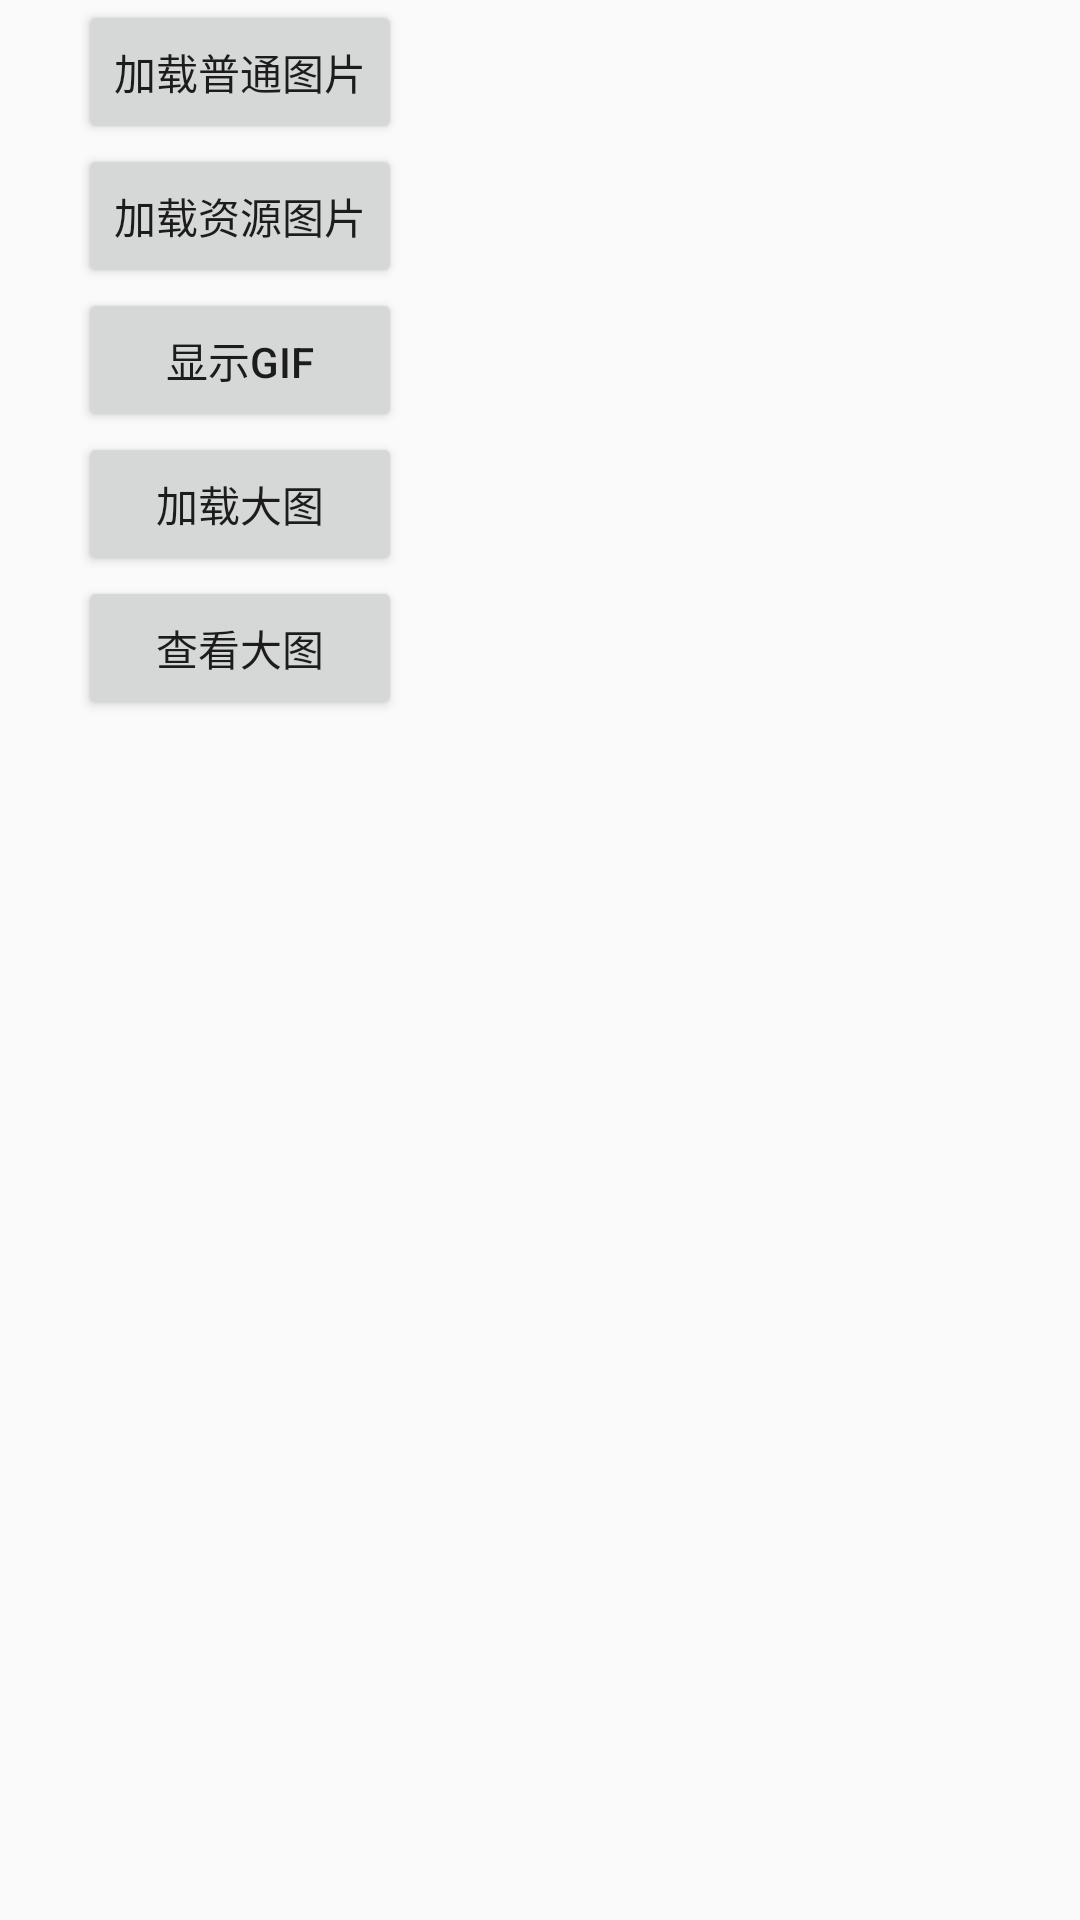

The Android layout XML behind this screen, and the referenced resources:
<!-- AndroidManifest.xml: application theme AppTheme -->
<!-- res/layout/activity_glide.xml -->
<?xml version="1.0" encoding="utf-8"?>
<LinearLayout xmlns:android="http://schemas.android.com/apk/res/android"
    xmlns:tools="http://schemas.android.com/tools"
    android:layout_width="match_parent"
    android:layout_height="match_parent"
    android:paddingBottom="@dimen/activity_vertical_margin"
    android:paddingLeft="@dimen/activity_horizontal_margin"
    android:paddingRight="@dimen/activity_horizontal_margin"
    android:paddingTop="@dimen/activity_vertical_margin"
    android:orientation="vertical"
    android:gravity="center_horizontal"
    tools:context=".imageLoader.GlideActivity">

    <LinearLayout
        android:layout_width="wrap_content"
        android:layout_height="wrap_content"
        android:orientation="horizontal"
        >
        <LinearLayout
            android:layout_width="wrap_content"
            android:layout_height="wrap_content"
            android:orientation="vertical"
            >
            <Button
                android:id="@+id/btn_load_normal_image"
                android:layout_width="match_parent"
                android:layout_height="wrap_content"
                android:text="@string/load_normal_image"
                android:onClick="showNormalImage"
                />
            <Button
                android:layout_width="match_parent"
                android:layout_height="wrap_content"
                android:text="@string/load_resource_image"
                android:onClick="showResourceImage"
                />
            <Button
                android:layout_width="match_parent"
                android:layout_height="wrap_content"
                android:text="@string/showGif"
                android:onClick="showGif"
                />
            <Button
                android:layout_width="match_parent"
                android:layout_height="wrap_content"
                android:text="@string/load_long_image"
                android:onClick="showLongImage"
                />
            <Button
                android:layout_width="match_parent"
                android:layout_height="wrap_content"
                android:text="@string/see_big_image"
                android:onClick="showBigImage"
                />
        </LinearLayout>

        <ImageView
            android:id="@+id/imageView"
            android:layout_width="200dp"
            android:layout_height="200dp"
            />
    </LinearLayout>



</LinearLayout>
<!-- resources referenced by this layout -->
<resources>
  <string name="load_long_image">加载大图</string>
  <string name="load_normal_image">加载普通图片</string>
  <string name="load_resource_image">加载资源图片</string>
  <string name="see_big_image">查看大图</string>
  <string name="showGif">显示Gif</string>
  <style name="AppTheme" parent="Theme.AppCompat.Light.NoActionBar">
          
          <item name="colorPrimary">@color/colorPrimary</item>
          <item name="colorPrimaryDark">@color/colorPrimaryDark</item>
          <item name="colorAccent">@color/colorAccent</item>
      </style>
  <color name="colorPrimary">#3F51B5</color>
  <color name="colorPrimaryDark">#303F9F</color>
  <color name="colorAccent">#FF4081</color>
</resources>
